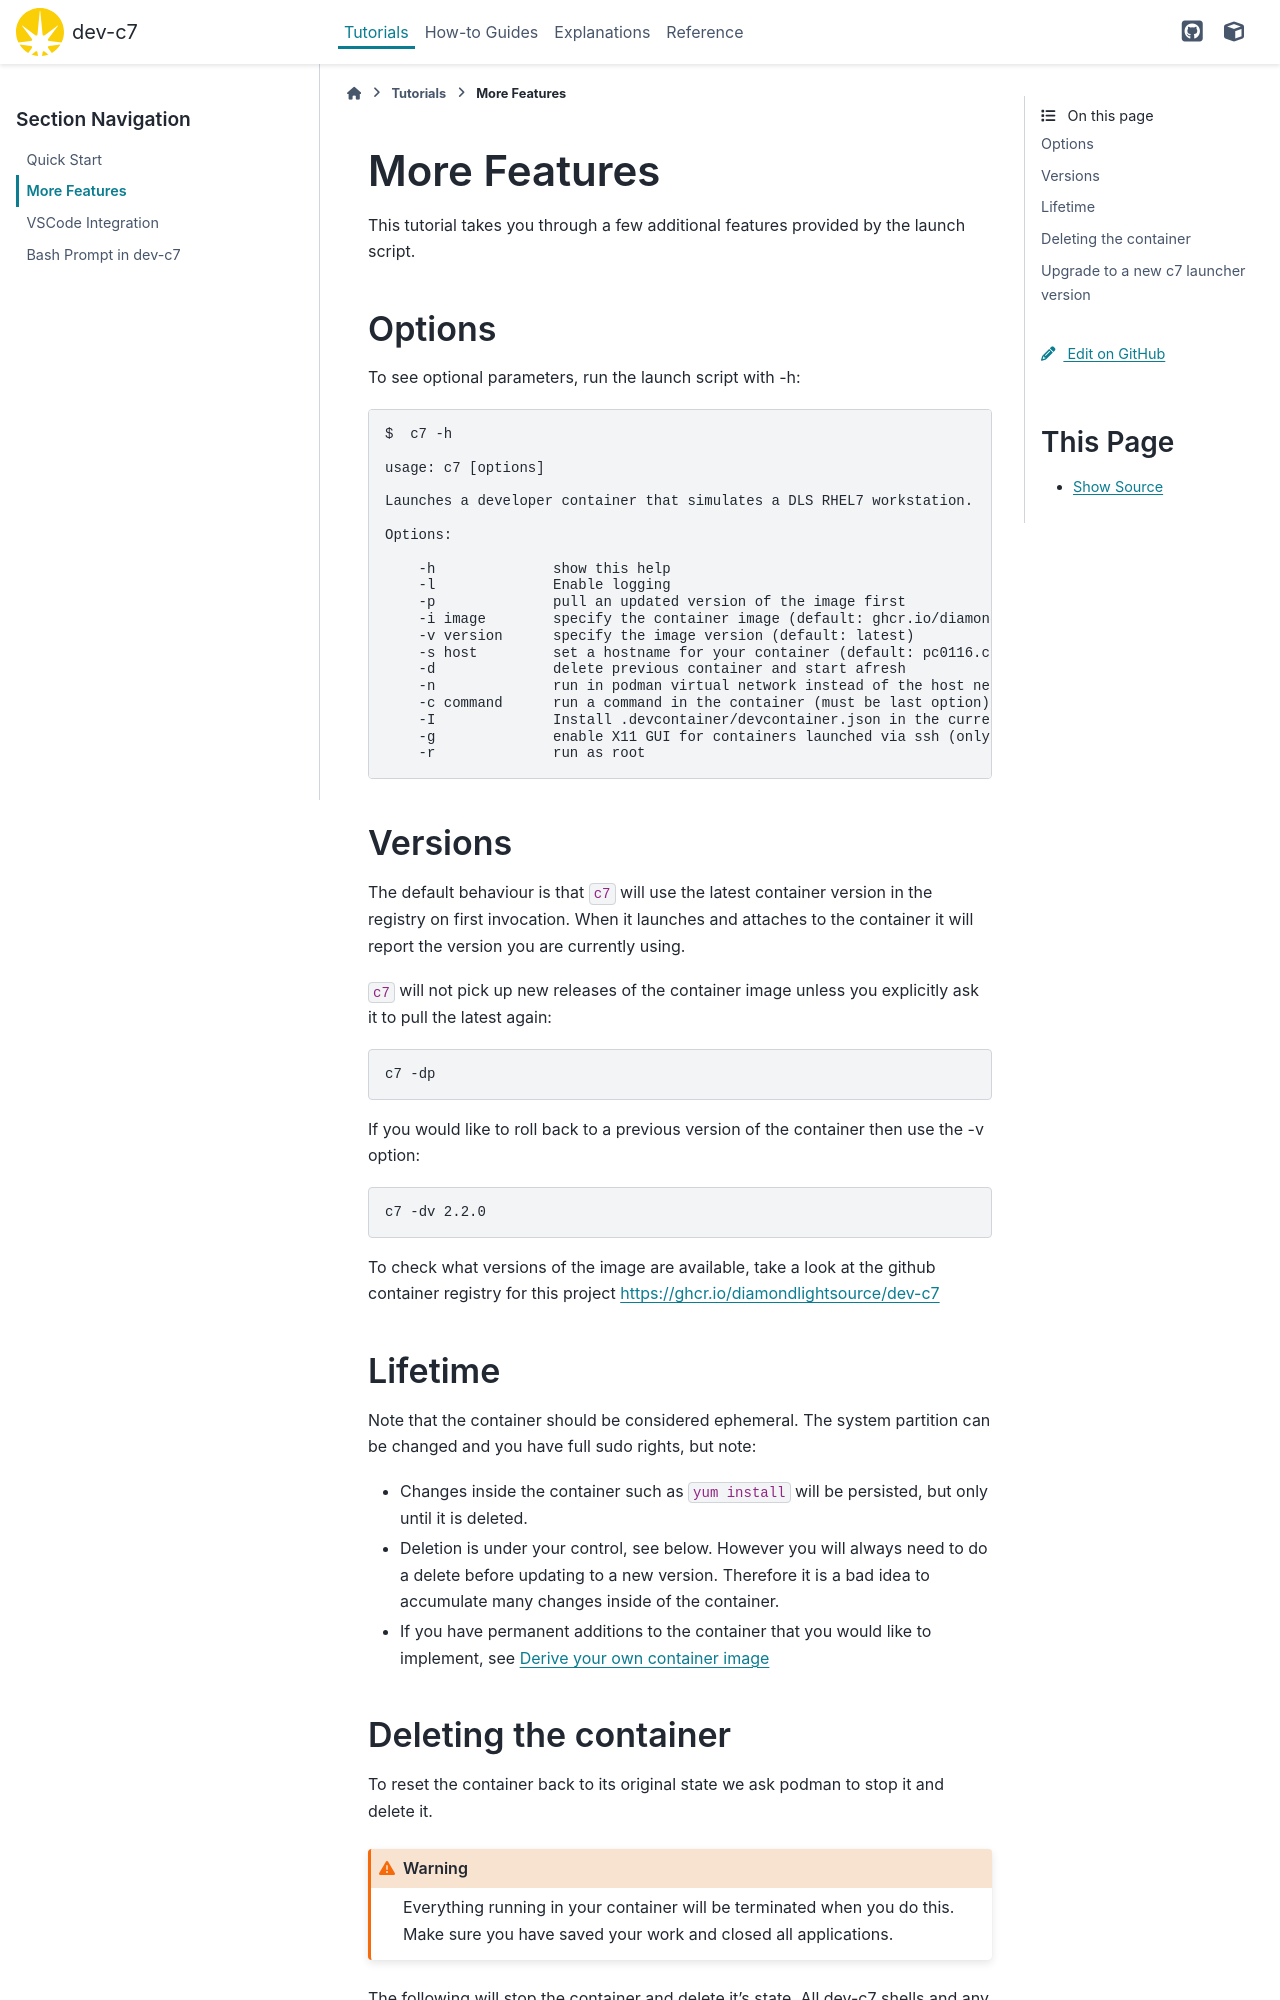

repository: DiamondLightSource/dev-c7 · page: 2026.3.1-beta.1/tutorials/continue.html · generator: sphinx

More Features
=============

This tutorial takes you through a few additional features provided by the
launch script.

Options
-------

To see optional parameters, run the launch script with -h::

    $  c7 -h

    usage: c7 [options]

    Launches a developer container that simulates a DLS RHEL7 workstation.

    Options:

        -h              show this help
        -l              Enable logging
        -p              pull an updated version of the image first
        -i image        specify the container image (default: ghcr.io/diamondlightsource/dev-c7)
        -v version      specify the image version (default: latest)
        -s host         set a hostname for your container (default: pc0116.cs.diamond.ac.uk)
        -d              delete previous container and start afresh
        -n              run in podman virtual network instead of the host network
        -c command      run a command in the container (must be last option)
        -I              Install .devcontainer/devcontainer.json in the current directory for vscode
        -g              enable X11 GUI for containers launched via ssh (only required with -r)
        -r              run as root

Versions
--------

The default behaviour is that ``c7`` will use the latest container version in the
registry on first invocation. When it launches and attaches to the
container it will report the version you are currently using.

``c7`` will not pick up new releases of the
container image unless you explicitly ask it to pull the latest again::

    c7 -dp

If you would like to roll back to a previous version
of the container then use the -v option::

    c7 -dv 2.2.0

To check what versions of the image are available, take a look at the
github container registry for this project
https://ghcr.io/diamondlightsource/dev-c7

Lifetime
--------

Note that the container should be considered ephemeral. The system partition
can be changed and you have full sudo rights, but note:

- Changes inside the container such as ``yum install`` will be persisted,
  but only until it is deleted.
- Deletion is under your control, see below. However you will always need
  to do a delete before updating to a new version. Therefore it is a bad
  idea to accumulate many changes inside of the container.
- If you have permanent additions to the container that you would like
  to implement, see `deriving`

.. _deleting:
